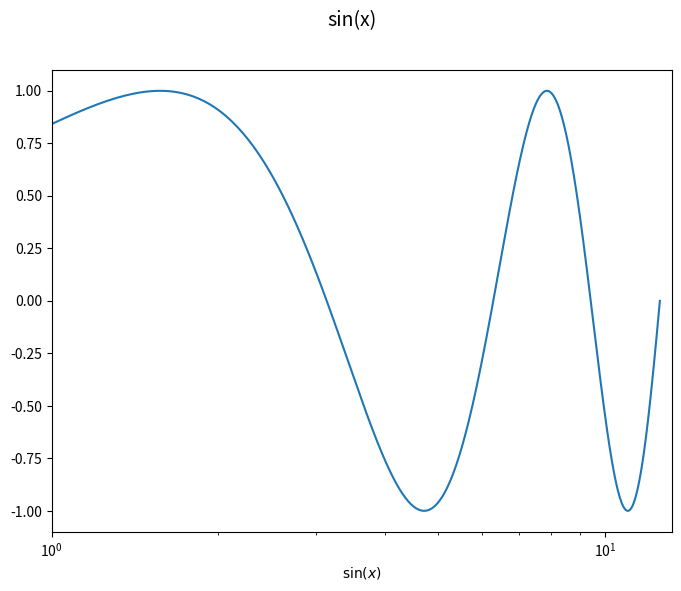

Source code (Python):
import numpy as np
import matplotlib.pyplot as plt



def quick_plot(x_array, y_array, title, figsize=(8, 6),
	show_plot=True, filename=None, ylog=False, xlog=False,
	xlabel=None, ylabel=None, xlim=None, ylim=None):

	fig = plt.figure(figsize=figsize, dpi=100, facecolor='w')
	ax = fig.add_subplot(111)
	ax.plot(x_array, y_array)
	plt.suptitle(title, fontsize=14)

	if xlim:
		ax.set_xlim(xlim)
	if ylim:
		ax.set_ylim(ylim)
	if xlabel:
		ax.set_xlabel(xlabel)
	if ylabel:
		ax.set_ylabel(ylabel)
	if ylog:
		ax.set_yscale('log')
	if xlog:
		ax.set_xscale('log')

	#ax.plot(traj2.t, traj2.x, label='$z_0 = 20.01$')
	#plt.xlabel('$t$ ', size=14);  plt.ylabel('$x(t)$ ', size=14);
	#ax.legend(loc='upper left')

	if filename:
		plt.savefig(filename)
	if show_plot:
		plt.show()




def test():
	x_array = np.linspace(0, 4*np.pi, 500)
	y_array = np.sin(x_array)
	quick_plot(x_array, y_array, title='sin(x)', filename='sincurve.png', xlog=True, 
		xlabel='$\sin (x)$', xlim=(1))
	


if __name__ == '__main__':
	test()
